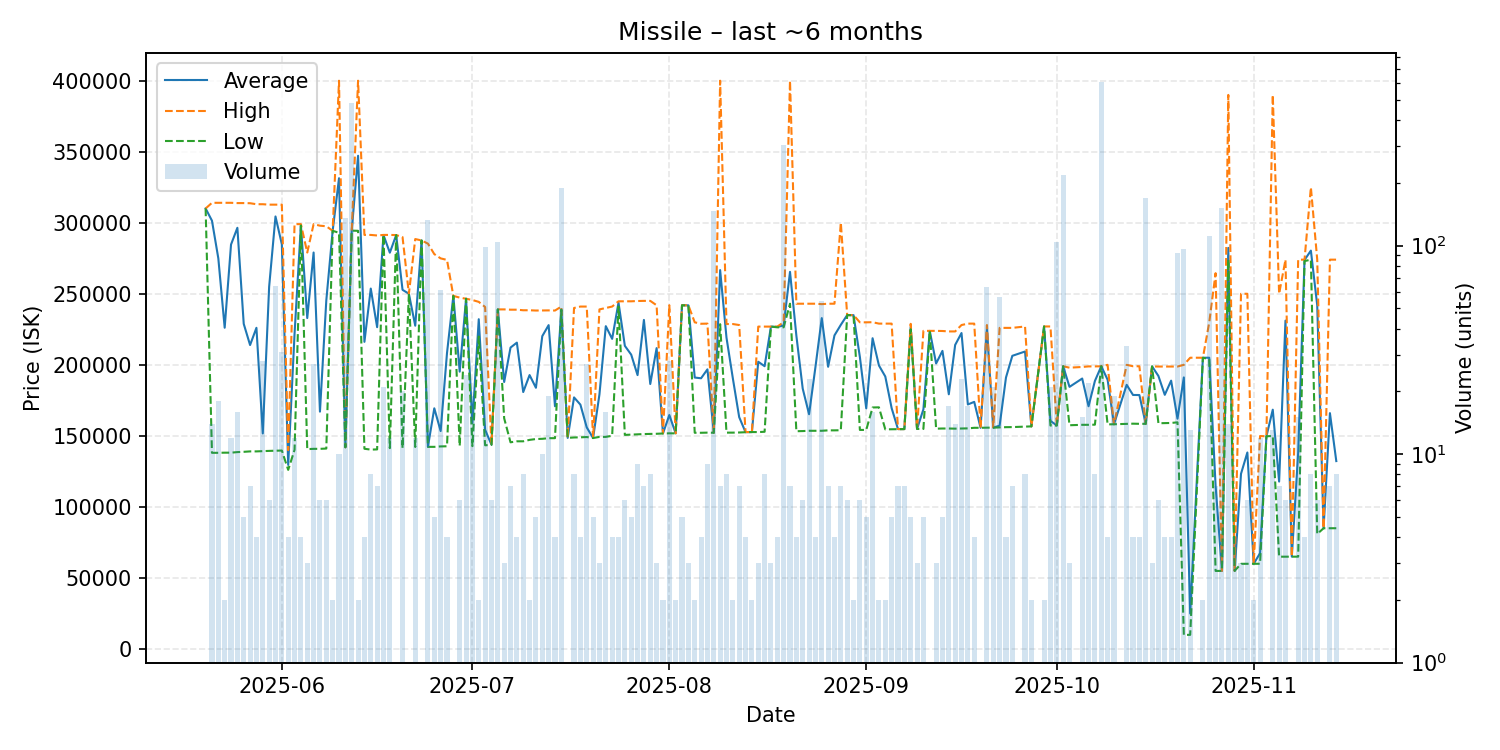

The data file committed next to this chart (first rows):
date, average, highest, lowest, order_count, volume
2025-05-20, 310000, 310000, 310000, 1, 1
2025-05-21, 301400, 314000, 138100, 4, 14
2025-05-22, 274911, 314000, 138100, 9, 18
2025-05-23, 226100, 314000, 138200, 2, 2
2025-05-24, 284633, 314000, 138200, 10, 12
2025-05-25, 296419, 313800, 138600, 6, 16
2025-05-26, 228820, 313800, 138800, 5, 5
2025-05-27, 213929, 313700, 139100, 6, 7
2025-05-28, 226050, 313000, 139100, 4, 4
2025-05-29, 151725, 313000, 139300, 5, 28
2025-05-30, 254950, 312700, 139450, 3, 6
2025-05-31, 304383, 312700, 139600, 9, 64
2025-06-01, 284797, 312700, 139700, 7, 31
2025-06-02, 129575, 140000, 126100, 2, 4
2025-06-03, 221792, 299000, 140200, 10, 12
2025-06-04, 298225, 299000, 298000, 3, 4
2025-06-05, 232900, 279000, 140700, 2, 3
2025-06-06, 279026, 299000, 140900, 7, 27
2025-06-07, 167067, 297900, 140900, 5, 6
2025-06-08, 245367, 297500, 141100, 6, 6
2025-06-09, 294300, 294300, 294300, 1, 2
2025-06-10, 331300, 399900, 292900, 6, 10
2025-06-11, 142000, 142000, 142000, 8, 136
2025-06-12, 294400, 294400, 294400, 11, 484
2025-06-13, 347100, 399900, 294300, 2, 2
2025-06-14, 216175, 291400, 140950, 4, 4
2025-06-15, 253650, 291400, 140350, 7, 8
2025-06-16, 226500, 291000, 140500, 3, 7
2025-06-17, 291357, 291400, 291300, 5, 21
2025-06-18, 278900, 291400, 141400, 4, 12
2025-06-19, 291300, 291300, 291300, 1, 1
2025-06-20, 252775, 289900, 141400, 11, 20
2025-06-21, 250000, 250000, 250000, 1, 1
2025-06-22, 227533, 288500, 142200, 11, 12
2025-06-23, 287500, 287500, 287500, 1, 1
2025-06-24, 142400, 285250, 142300, 9, 133
2025-06-25, 169420, 277900, 142300, 5, 5
2025-06-26, 153407, 274900, 142600, 10, 61
2025-06-27, 208250, 273800, 142700, 4, 4
2025-06-28, 248500, 248500, 248500, 1, 1
2025-06-29, 195200, 247300, 143000, 6, 6
2025-06-30, 246500, 246500, 246500, 5, 24
2025-07-01, 159011, 245600, 142800, 4, 19
2025-07-02, 232100, 244300, 219900, 2, 2
2025-07-03, 154331, 240700, 143400, 6, 98
2025-07-04, 143783, 143800, 143700, 2, 6
2025-07-05, 239000, 239000, 239000, 9, 104
2025-07-06, 187933, 239000, 162400, 3, 3
2025-07-07, 212143, 238800, 145500, 5, 7
2025-07-08, 215625, 238800, 146200, 4, 4
2025-07-09, 180850, 238400, 146200, 5, 8
2025-07-10, 192800, 238400, 147200, 2, 2
2025-07-11, 183860, 238200, 147800, 5, 5
2025-07-12, 220190, 238250, 147950, 7, 10
2025-07-13, 227937, 238300, 148400, 8, 19
2025-07-14, 170875, 238200, 148400, 4, 4
2025-07-15, 238800, 241000, 238800, 13, 188
2025-07-16, 148600, 148600, 148600, 1, 1
2025-07-17, 177088, 240000, 148900, 5, 8
2025-07-18, 172000, 241000, 149000, 3, 4
... 114 more rows
